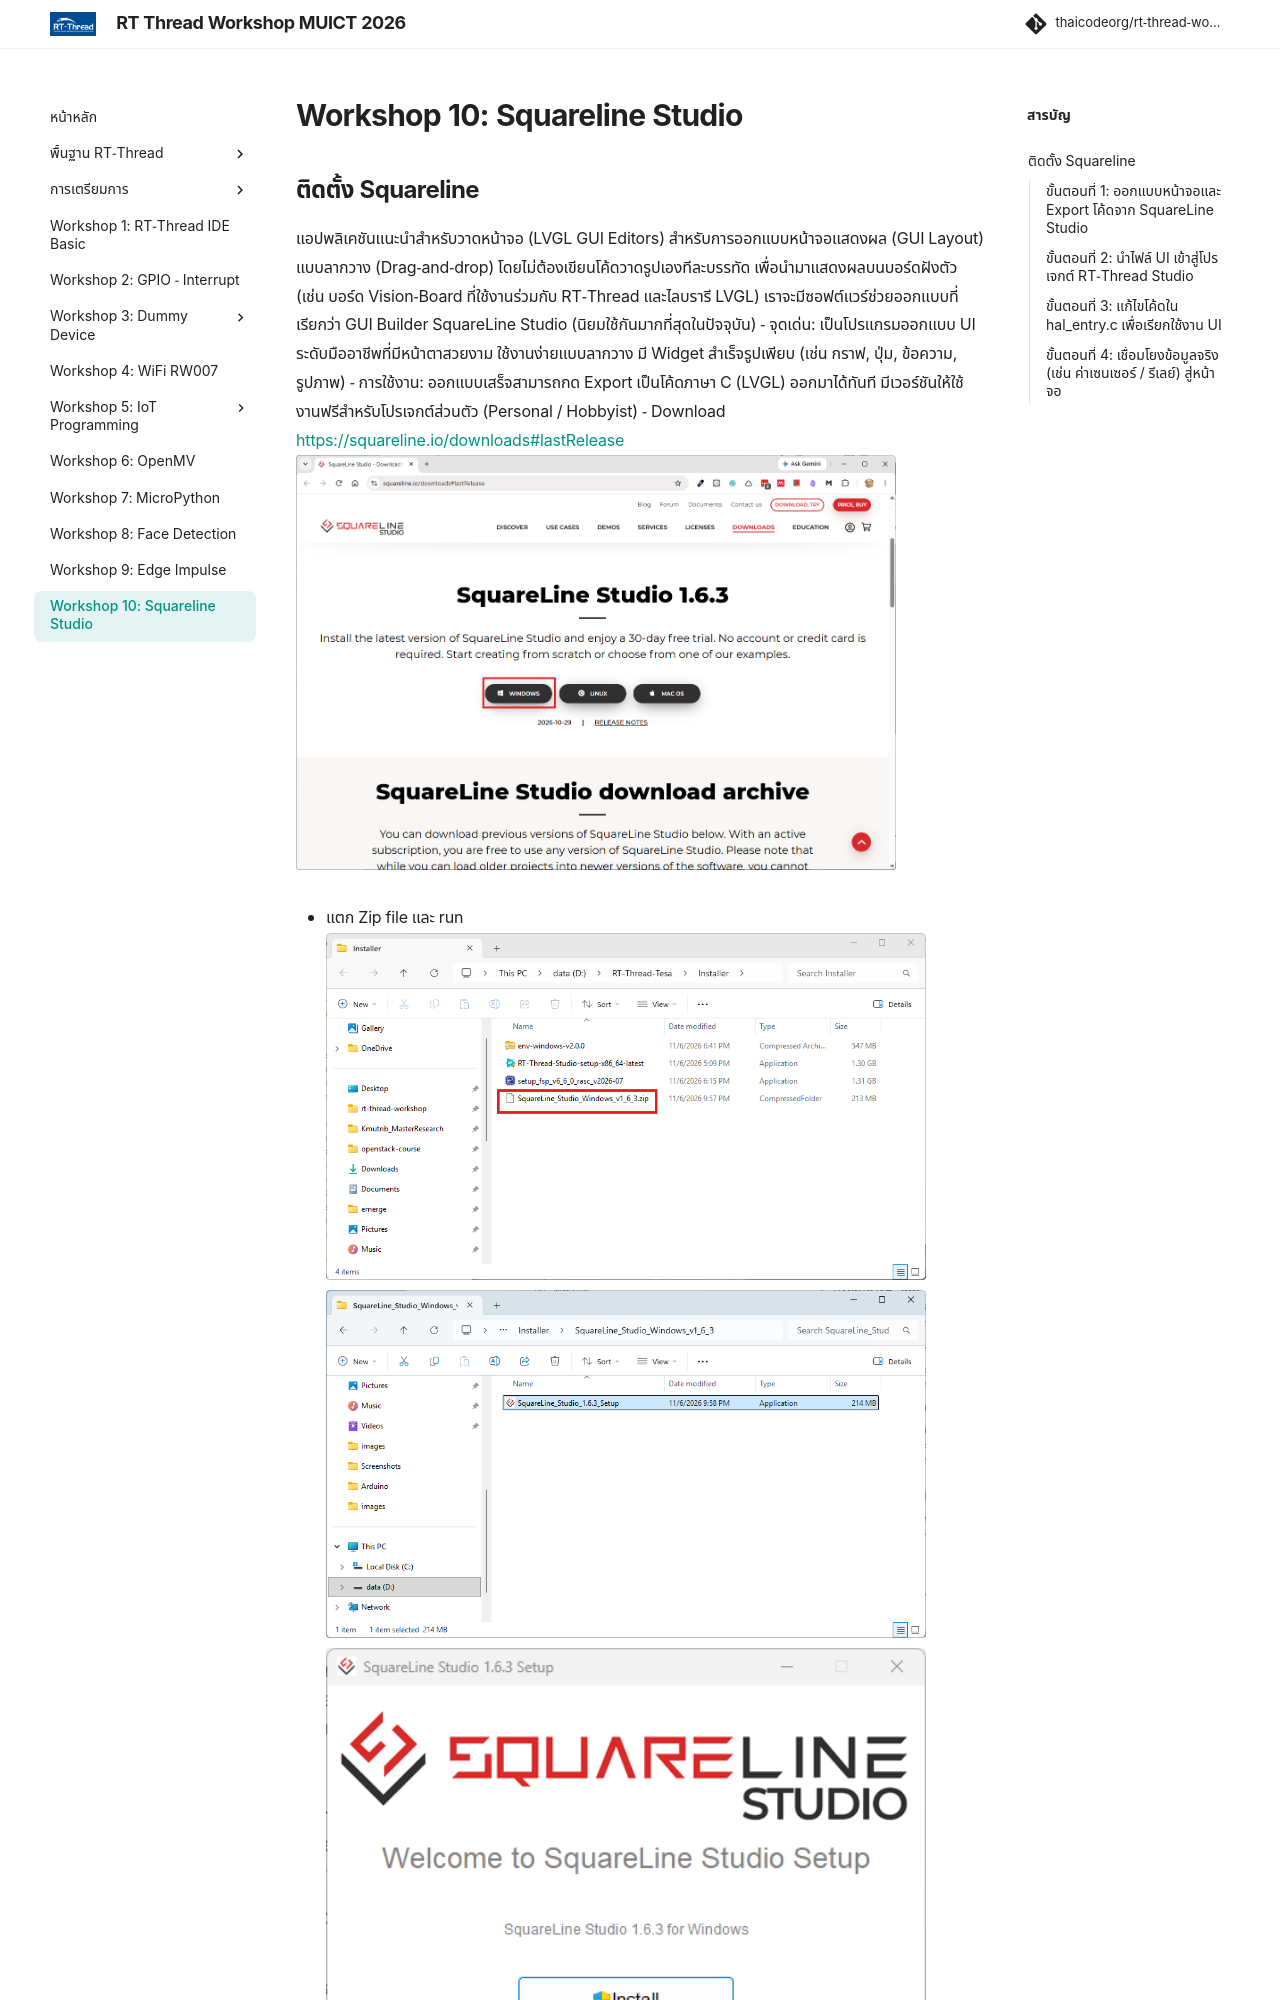

repository: thaicodeorg/rt-thread-workshop · page: 12_workshop10/squareline/index.html · generator: mkdocs

---
title: "ติดตั้ง Squareline"
description: "ขั้นตอนการดาวน์โหลดและติดตั้ง Squareline"
---

## ติดตั้ง Squareline

แอปพลิเคชันแนะนำสำหรับวาดหน้าจอ (LVGL GUI Editors)  สำหรับการออกแบบหน้าจอแสดงผล (GUI Layout) แบบลากวาง (Drag-and-drop) โดยไม่ต้องเขียนโค้ดวาดรูปเองทีละบรรทัด เพื่อนำมาแสดงผลบนบอร์ดฝังตัว (เช่น บอร์ด Vision-Board ที่ใช้งานร่วมกับ RT-Thread และไลบรารี LVGL) เราจะมีซอฟต์แวร์ช่วยออกแบบที่เรียกว่า GUI Builder SquareLine Studio (นิยมใช้กันมากที่สุดในปัจจุบัน)
- จุดเด่น: เป็นโปรแกรมออกแบบ UI ระดับมืออาชีพที่มีหน้าตาสวยงาม ใช้งานง่ายแบบลากวาง มี Widget สำเร็จรูปเพียบ (เช่น กราฟ, ปุ่ม, ข้อความ, รูปภาพ)
- การใช้งาน: ออกแบบเสร็จสามารถกด Export เป็นโค้ดภาษา C (LVGL) ออกมาได้ทันที มีเวอร์ชันให้ใช้งานฟรีสำหรับโปรเจกต์ส่วนตัว (Personal / Hobbyist)
- Download [https://squareline.io/downloads#lastRelease](https://squareline.io/downloads#lastRelease)
![](./images/square1.png){ width="600" }

- แตก Zip file และ run 
![](./images/square2.png){ width="600" }
![](./images/square3.png){ width="600" }
![](./images/square4.png){ width="600" }
![](./images/square5.png){ width="600" }
![](./images/square6.png){ width="600" }

- Start programe
![](./images/square7.png){ width="600" }
![](./images/square8.png){ width="600" }
